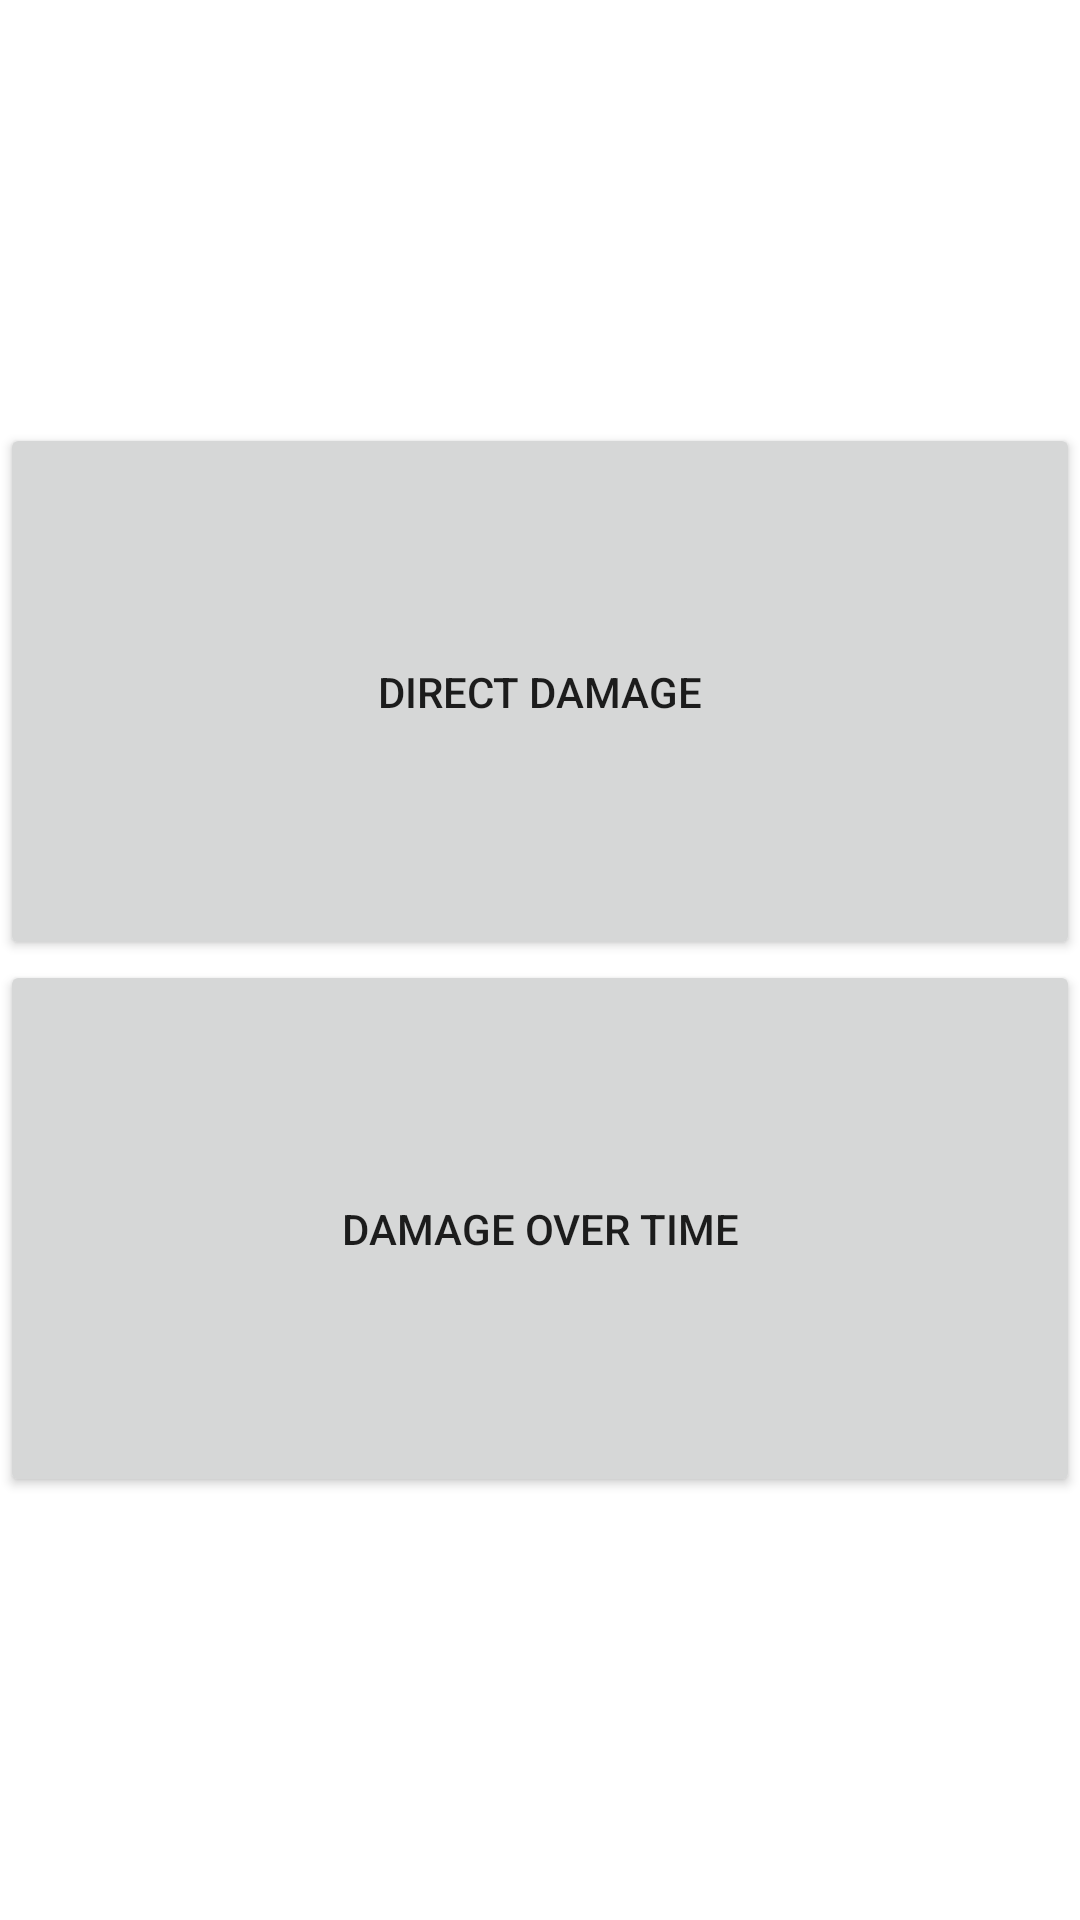

Produce the Android XML layout that renders to this screen, including the resource entries it uses.
<!-- AndroidManifest.xml: application theme Theme.DPSCalculatorApp -->
<!-- res/layout/activity_damage.xml -->
<?xml version="1.0" encoding="utf-8"?>
<androidx.constraintlayout.widget.ConstraintLayout xmlns:android="http://schemas.android.com/apk/res/android"
    xmlns:tools="http://schemas.android.com/tools"
    xmlns:app="http://schemas.android.com/apk/res-auto"
    android:layout_width="match_parent"
    android:layout_height="match_parent"
    tools:context=".activities.DPSActivity">

    <RelativeLayout
        android:layout_width="match_parent"
        android:layout_height="wrap_content"
        app:layout_constraintBottom_toBottomOf="parent"
        app:layout_constraintTop_toTopOf="parent">

    <LinearLayout
        android:layout_width="match_parent"
        android:layout_height="wrap_content"
        android:orientation="vertical">

        <Button
            android:id="@+id/DirectDamage"
            android:layout_width="match_parent"
            android:layout_height="179dp"
            android:text="Direct Damage"
            tools:layout_editor_absoluteX="86dp"
            tools:layout_editor_absoluteY="53dp" />

        <Button
            android:id="@+id/DamageOverTime"
            android:layout_width="match_parent"
            android:layout_height="179dp"
            android:text="Damage Over Time"
            tools:layout_editor_absoluteX="86dp"
            tools:layout_editor_absoluteY="381dp" />

    </LinearLayout>
    </RelativeLayout>
</androidx.constraintlayout.widget.ConstraintLayout>
<!-- resources referenced by this layout -->
<resources>
  <style name="Theme.DPSCalculatorApp" parent="Theme.MaterialComponents.DayNight.DarkActionBar">
          
          <item name="colorPrimary">@color/purple_500</item>
          <item name="colorPrimaryVariant">@color/purple_700</item>
          <item name="colorOnPrimary">@color/white</item>
          
          <item name="colorSecondary">@color/teal_200</item>
          <item name="colorSecondaryVariant">@color/teal_700</item>
          <item name="colorOnSecondary">@color/black</item>
          
          <item name="android:statusBarColor" tools:targetApi="l">?attr/colorPrimaryVariant</item>
          
      </style>
  <color name="purple_500">#F12232</color>
  <color name="purple_700">#F14E44</color>
  <color name="white">#FFFFFFFF</color>
  <color name="teal_200">#DA0303</color>
  <color name="teal_700">#870101</color>
  <color name="black">#FF000000</color>
</resources>
